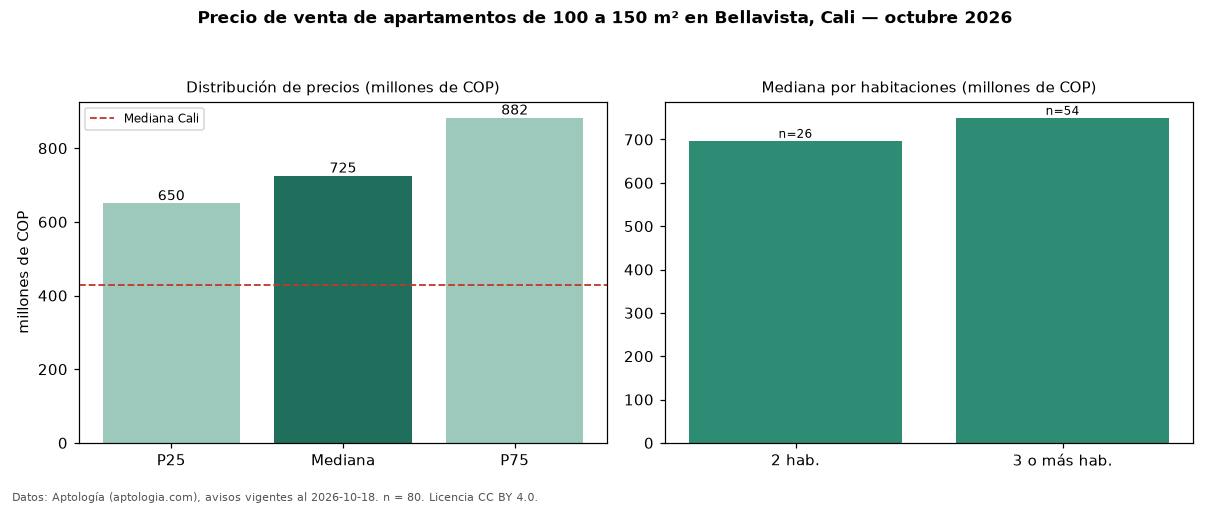

The table this chart was drawn from, first rows:
seccion, metrica, valor, moneda, n
filtro, area4, de 100 a 150 m², , 80
precio, p25, 650000000, COP, 80
precio, mediana, 725000000, COP, 80
precio, p75, 882500000, COP, 80
precio, minimo, 320000000, COP, 80
precio, maximo, 1600000000, COP, 80
m2, mediana_precio_m2, 6181818, COP, 79
m2, area_mediana_m2, 120.5, m2, 79
admin, mediana_admin_mes, 850000, COP, 63
banos, mediana_banos, 3.0, , 
parqueadero, pct_con_parqueadero, 100.0, %, 79
estrato, estrato_mas_frecuente, 6, , 80
habitaciones, 2, 697000000, COP, 26
habitaciones, 3+, 750000000, COP, 54
ciudad, mediana_ciudad_referencia, 430000000, COP, 
ciudad, mediana_m2_ciudad, 4650000, COP, 
fuente, fecha_datos, 2026-10-18, , 
fuente, atribucion, https://www.aptologia.com/venta/cali/bel…, , 
fuente, licencia, CC BY 4.0, , 
